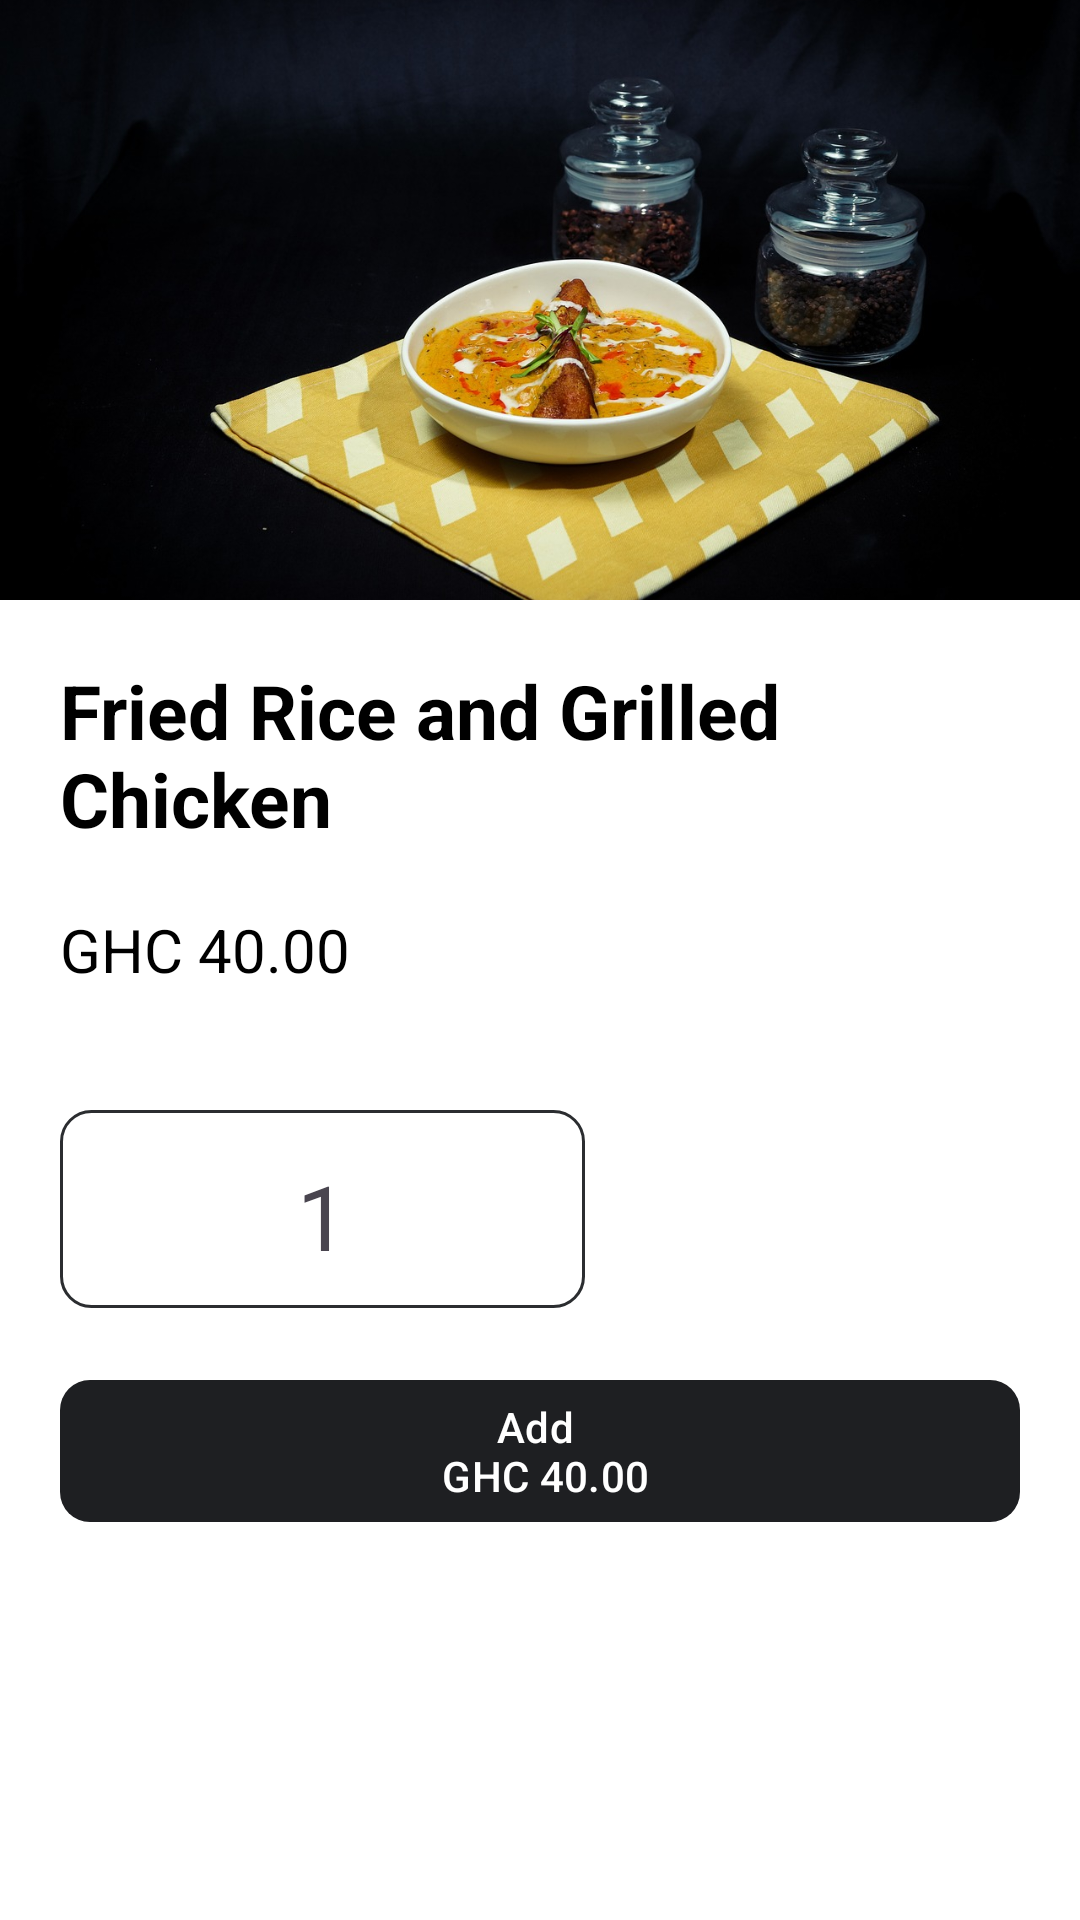

This screen was rendered from an Android layout file. Write that file and the resources it references.
<!-- AndroidManifest.xml: application theme Theme.ATUCafeteria -->
<!-- res/layout/activity_order_details.xml -->
<?xml version="1.0" encoding="utf-8"?>
<LinearLayout xmlns:android="http://schemas.android.com/apk/res/android"
    xmlns:app="http://schemas.android.com/apk/res-auto"
    xmlns:tools="http://schemas.android.com/tools"
    android:id="@+id/main"
    android:layout_width="match_parent"
    android:layout_height="match_parent"
    android:background="@color/white"
    android:orientation="vertical"
    tools:context=".activities.OrderDetails">


    <ImageView
        android:layout_width="match_parent"
        android:layout_height="200dp"
        android:contentDescription="@string/app_name"
        android:scaleType="centerCrop"
        android:src="@drawable/food_img"
        android:id="@+id/food_image"/>

    <TextView
        android:layout_width="wrap_content"
        android:layout_height="wrap_content"
        android:textSize="25sp"
        android:textStyle="bold"
        android:textColor="@color/black"
        android:layout_marginTop="20dp"
        android:id="@+id/food_name"
        android:text="Fried Rice and Grilled Chicken"
        android:layout_marginStart="20dp"
        android:layout_marginEnd="50dp"/>

    <TextView
        android:layout_width="wrap_content"
        android:layout_height="wrap_content"
        android:textSize="20sp"
        android:textColor="@color/black"
        android:layout_marginTop="20dp"
        android:id="@+id/food_price"
        android:text="GHC 40.00"
        android:layout_marginStart="20dp"
        android:layout_marginEnd="50dp"/>

    <com.google.android.material.chip.ChipGroup
        android:id="@+id/chipGroup"
        android:layout_marginStart="20dp"
        android:layout_marginTop="20dp"
        android:layout_width="match_parent"
        android:layout_height="wrap_content">



        

    </com.google.android.material.chip.ChipGroup>

    <LinearLayout
        android:layout_width="wrap_content"
        android:padding="15dp"
        android:layout_height="wrap_content"
        android:layout_marginTop="20dp"
        android:background="@drawable/curve"
        android:layout_marginStart="20dp"
        android:layout_marginEnd="20dp"
        android:orientation="horizontal">

        <ImageView
            android:layout_width="35dp"
            android:layout_height="35dp"
            android:src="@drawable/baseline_sub"
            android:contentDescription="Minus"
            android:id="@+id/sub_order"/>

        <TextView
            android:layout_width="35dp"
            android:layout_height="35dp"
            android:text="1"
            android:gravity="center"
            android:textSize="30sp"
            android:layout_marginStart="20dp"
            android:layout_marginEnd="20dp"
            android:id="@+id/quantity"/>

        <ImageView
            android:layout_width="35dp"
            android:layout_height="36dp"
            android:src="@drawable/baseline_add"
            android:contentDescription="Minus"
            android:id="@+id/add_order"/>

    </LinearLayout>

    <com.google.android.material.button.MaterialButton
        android:layout_width="match_parent"
        android:layout_height="wrap_content"
        app:backgroundTint="@color/main_dark"
        android:layout_marginTop="20dp"
        android:layout_marginStart="20dp"
        android:layout_marginEnd="20dp"
        android:textColor="@color/white"
        app:cornerRadius="10dp"
        android:text="@string/add_n_ghc_40_00"
        android:id="@+id/add_btn"/>


</LinearLayout>
<!-- resources referenced by this layout -->
<resources>
  <color name="black">#FF000000</color>
  <color name="main_dark">#1e1f22</color>
  <color name="white">#FFFFFFFF</color>
  <!-- drawable curve (drawable) -->
  <?xml version="1.0" encoding="utf-8"?>
  <shape android:shape="rectangle" xmlns:android="http://schemas.android.com/apk/res/android">
      <stroke android:width="1dp"
          android:color="@color/main_light"/>
  
      <corners android:radius="10dp"/>
  
  </shape>
  <!-- drawable food_img: jpg bitmap (drawable, 152412 bytes) -->
  <string name="add_n_ghc_40_00">Add \n GHC 40.00</string>
  <string name="app_name">ATU Cafeteria</string>
  <style name="Theme.ATUCafeteria" parent="Base.Theme.ATUCafeteria" />
  <color name="main_light">#2b2d30</color>
  <style name="Base.Theme.ATUCafeteria" parent="Theme.Material3.DayNight.NoActionBar">
          
          
      </style>
</resources>
